Run: headless pygame with SDL's dummy video driver; simulated clock (each Clock.tick advances the game by its frame time, no real sleeping); random seed 0; keys injected as events and as key.get_pressed() state; no mouse input.
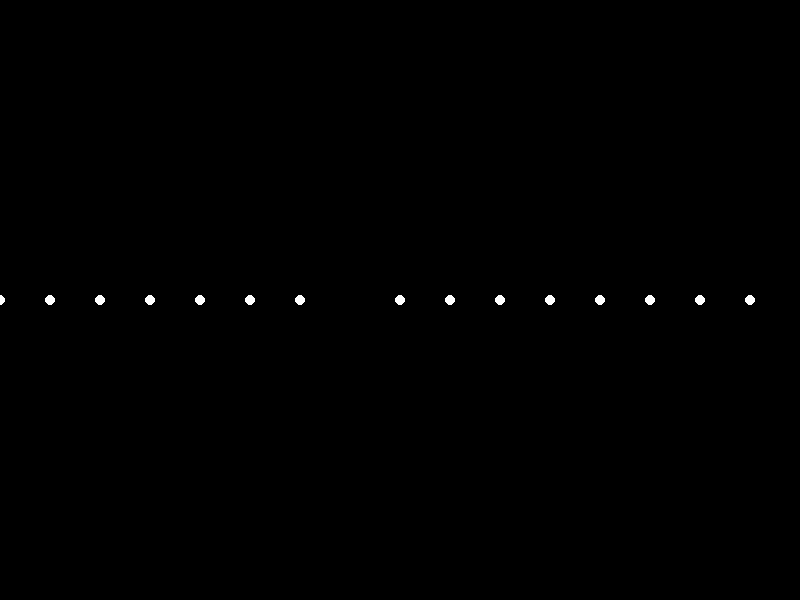
Frame 1 of 4 · flips 1–60 · no input
Frame 2 of 4 · flips 61–180 · tapped SPACE, RETURN · held RIGHT (→), D · screen unchanged from frame 1, image omitted
Frame 3 of 4 · flips 181–300 · held DOWN (↓), S · screen unchanged from frame 2, image omitted
Frame 4 of 4 · flips 301–420 · held LEFT (←), A, UP (↑), W · screen unchanged from frame 3, image omitted

The pygame program that drew these frames:


import pygame
import math
import sys

# Initialize Pygame
pygame.init()

# Define constants
WIDTH, HEIGHT = 800, 600
WHITE = (255, 255, 255)
BLACK = (0, 0, 0)
POINT_LIGHTS = 15

# Create the game window
screen = pygame.display.set_mode((WIDTH, HEIGHT))

class PointLight:
    def __init__(self, x, y, radius):
        self.x = x
        self.y = y
        self.radius = radius

    def update(self, frame):
        if frame % 30 == 0:
            self.x = (self.x + 1) % WIDTH
        elif frame % 30 == 15:
            self.x = (self.x - 1) % WIDTH
        self.y = HEIGHT // 2

    def draw(self, screen):
        pygame.draw.circle(screen, WHITE, (int(self.x), int(self.y)), self.radius)

def main():
    clock = pygame.time.Clock()
    point_lights = [PointLight(WIDTH // 2 + i * 50, HEIGHT // 2, 5) for i in range(POINT_LIGHTS)]

    running = True
    frame = 0
    while running:
        for event in pygame.event.get():
            if event.type == pygame.QUIT:
                running = False

        screen.fill(BLACK)

        for light in point_lights:
            light.update(frame)
            light.draw(screen)

        frame += 1

        pygame.display.flip()
        clock.tick(60)

    pygame.quit()
    sys.exit()

if __name__ == "__main__":
    main()
